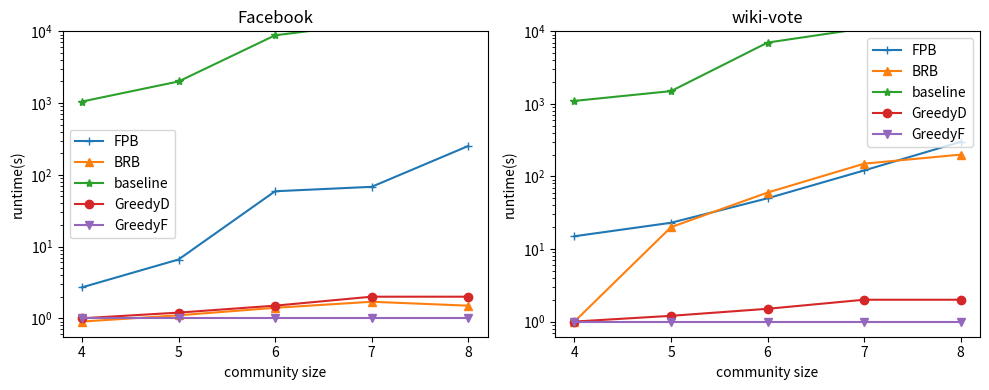

Reproduce this figure in Python.
# 精确算法运行时间对比
import matplotlib.pyplot as plt
import numpy as np

# 生成示例数据
categories = ['4','5','6','7','8']
# facebook数据
f1 = [2.7, 6.6, 59, 68, 252]  # FPB
f2 = [0.9, 1.1, 1.4, 1.7, 1.5]  # BRB
f3 = [1050, 2000, 8800, 13000, 15000]  # baseline
f4 = [1, 1.2, 1.5, 2, 2]  # greedyD
f5 = [1, 1, 1, 1, 1]  # GreedyF
# wiki数据
w1 = [15, 23, 50, 121, 300]  # FPB
w2 = [1, 20, 60, 150, 200]  # BRB
w3 = [1100, 1500, 7000, 11000, 15000]  # baseline
w4 = [1, 1.2, 1.5, 2, 2]
w5 = [1, 1, 1, 1, 1]
# 创建两个子图
fig, (ax1, ax2) = plt.subplots(1, 2, figsize=(10, 4))
ax1.set_yscale('log')
ax2.set_yscale('log')
# 绘制第一个折线图
ax1.plot(categories, f1, marker='+', label='FPB', linestyle='-')
ax1.plot(categories, f2, marker='^', label='BRB', linestyle='-')
ax1.plot(categories, f3, marker='*', label='baseline', linestyle='-')
ax1.plot(categories, f4, marker='o', label='GreedyD', linestyle='-')
ax1.plot(categories, f5, marker='v', label='GreedyF', linestyle='-')

# 设置第一个子图标题和标签
ax1.set_title('Facebook')
ax1.set_xlabel('community size')
ax1.set_ylabel('runtime(s)')
ax1.legend()
ax1.set_ylim(0, 10**4)

# ax1.spines['top'].set_visible(False) # 去掉上边框
# ax1.spines['right'].set_visible(False)
# 绘制第二个折线图
ax2.plot(categories, w1, marker='+', label='FPB', linestyle='-')
ax2.plot(categories, w2, marker='^', label='BRB', linestyle='-')
ax2.plot(categories, w3, marker='*', label='baseline', linestyle='-')
ax2.plot(categories, w4, marker='o', label='GreedyD', linestyle='-')
ax2.plot(categories, w5, marker='v', label='GreedyF', linestyle='-')

# 设置第二个子图标题和标签
ax2.set_title('wiki-vote')
ax2.set_xlabel('community size')
ax2.set_ylabel('runtime(s)')
ax2.legend()
ax2.set_ylim(0, 10**4)
# 调整子图之间的间距
plt.tight_layout()

# 显示图表
plt.show()
